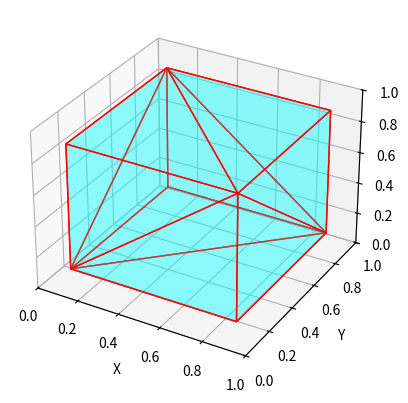

The matplotlib source for this figure:
import matplotlib.pyplot as plt
from mpl_toolkits.mplot3d.art3d import Poly3DCollection
import numpy as np
from scipy.spatial import ConvexHull

def rounded_cube(radius=0.1, resolution=10):
    # Create a grid of points
    u = np.linspace(0, 1, resolution)
    v = np.linspace(0, 1, resolution)
    w = np.linspace(0, 1, resolution)
    u, v, w = np.meshgrid(u, v, w)
    u, v, w = u.flatten(), v.flatten(), w.flatten()

    # Create the vertices of the rounded cube
    vertices = np.vstack([u, v, w]).T
    vertices = vertices * (1 - 2 * radius) + radius

    # Create the faces of the rounded cube
    faces = ConvexHull(vertices).simplices

    return vertices, faces

# Generate the rounded cube
vertices, faces = rounded_cube()

# Create a 3D plot
fig = plt.figure()
ax = fig.add_subplot(111, projection='3d')

# Plot the faces of the rounded cube
for face in faces:
    ax.add_collection3d(Poly3DCollection([vertices[face]], facecolors='cyan', linewidths=1, edgecolors='r', alpha=.25))

# Set the limits of the plot
ax.set_xlim([0, 1])
ax.set_ylim([0, 1])
ax.set_zlim([0, 1])

# Set labels
ax.set_xlabel('X')
ax.set_ylabel('Y')
ax.set_zlabel('Z')

# Show the plot
plt.show()